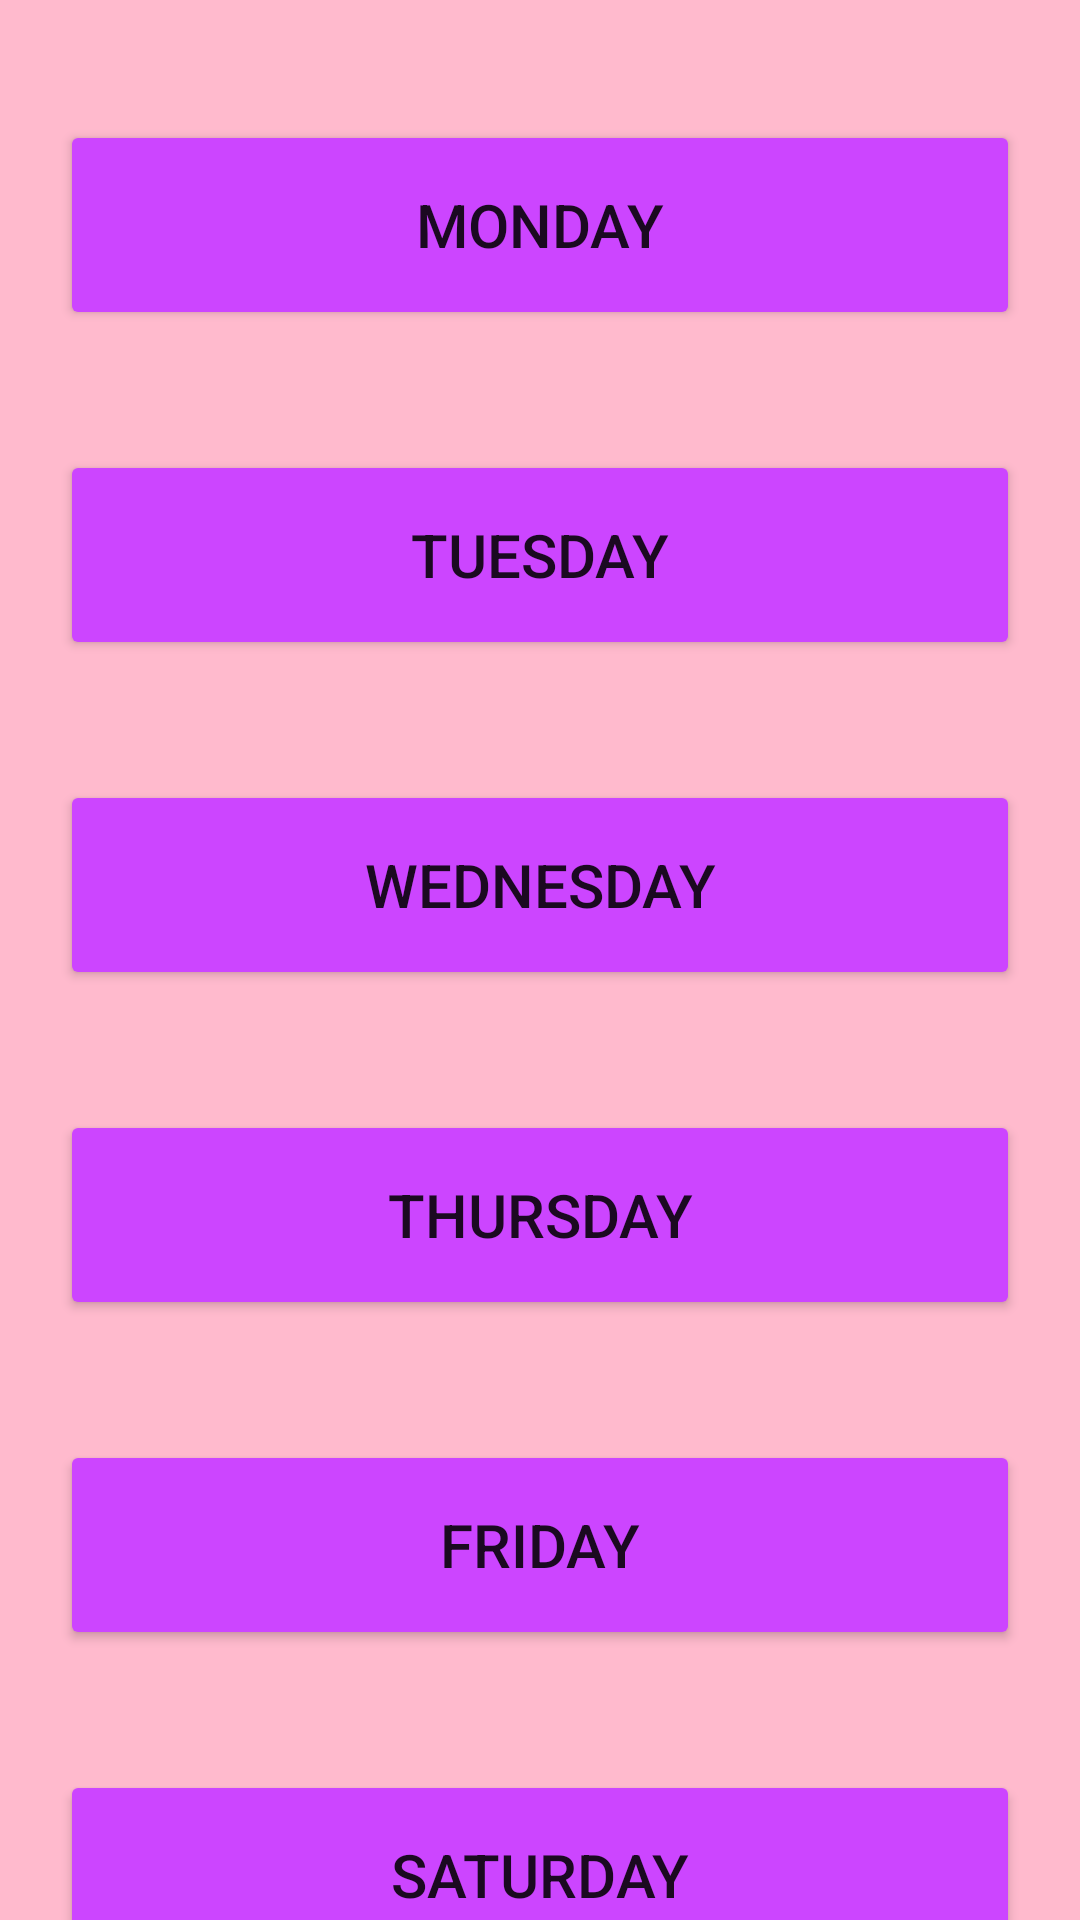

Reconstruct the res/layout file that produces this screen, plus the resources it refers to.
<!-- AndroidManifest.xml: application theme Theme.RecyclerViewForFutureApp -->
<!-- res/layout/activity_main.xml -->
<?xml version="1.0" encoding="utf-8"?>
<androidx.constraintlayout.widget.ConstraintLayout xmlns:android="http://schemas.android.com/apk/res/android"
    xmlns:app="http://schemas.android.com/apk/res-auto"
    xmlns:tools="http://schemas.android.com/tools"
    android:layout_width="match_parent"
    android:layout_height="match_parent"
    android:background="@color/pink"
    android:backgroundTint="@color/pink"
    tools:context=".MainActivity">

    <Button
        android:id="@+id/mondayButton"
        android:layout_width="0dp"
        android:layout_height="70dp"
        android:layout_marginStart="20dp"
        android:layout_marginTop="40dp"
        android:layout_marginEnd="20dp"
        android:backgroundTint="@color/purple_custom"
        android:shadowColor="@color/black"
        android:text="@string/monday"
        android:textSize="20sp"
        app:cornerRadius="20dp"
        app:layout_constraintEnd_toEndOf="parent"
        app:layout_constraintStart_toStartOf="parent"
        app:layout_constraintTop_toTopOf="parent" />

    <Button
        android:id="@+id/tuesdayButton"
        android:layout_width="0dp"
        android:layout_height="70dp"
        android:layout_marginTop="40dp"
        android:backgroundTint="@color/purple_custom"
        android:shadowColor="@color/black"
        android:text="@string/tuesday"
        android:textSize="20sp"
        app:cornerRadius="20dp"
        app:layout_constraintEnd_toEndOf="@+id/mondayButton"
        app:layout_constraintStart_toStartOf="@+id/mondayButton"
        app:layout_constraintTop_toBottomOf="@+id/mondayButton" />

    <Button
        android:id="@+id/wednesdayButton"
        android:layout_width="0dp"
        android:layout_height="70dp"
        android:layout_marginTop="40dp"
        android:backgroundTint="@color/purple_custom"
        android:shadowColor="@color/black"
        android:text="@string/wednesday"
        android:textSize="20sp"
        app:cornerRadius="20dp"
        app:layout_constraintEnd_toEndOf="@+id/tuesdayButton"
        app:layout_constraintStart_toStartOf="@+id/tuesdayButton"
        app:layout_constraintTop_toBottomOf="@+id/tuesdayButton" />

    <Button
        android:id="@+id/thursdayButton"
        android:layout_width="0dp"
        android:layout_height="70dp"
        android:layout_marginTop="40dp"
        android:backgroundTint="@color/purple_custom"
        android:shadowColor="@color/black"
        android:text="@string/thursday"
        android:textSize="20sp"
        app:cornerRadius="20dp"
        app:layout_constraintEnd_toEndOf="@+id/wednesdayButton"
        app:layout_constraintStart_toStartOf="@+id/wednesdayButton"
        app:layout_constraintTop_toBottomOf="@+id/wednesdayButton" />

    <Button
        android:id="@+id/fridayButton"
        android:layout_width="0dp"
        android:layout_height="70dp"
        android:layout_marginTop="40dp"
        android:backgroundTint="@color/purple_custom"
        android:shadowColor="@color/black"
        android:text="@string/friday"
        android:textSize="20sp"
        app:cornerRadius="20dp"
        app:layout_constraintEnd_toEndOf="@+id/thursdayButton"
        app:layout_constraintStart_toStartOf="@+id/thursdayButton"
        app:layout_constraintTop_toBottomOf="@+id/thursdayButton" />

    <Button
        android:id="@+id/saturdayButton"
        android:layout_width="0dp"
        android:layout_height="70dp"
        android:layout_marginTop="40dp"
        android:backgroundTint="@color/purple_custom"
        android:shadowColor="@color/black"
        android:text="@string/saturday"
        android:textSize="20sp"
        app:cornerRadius="20dp"
        app:layout_constraintEnd_toEndOf="@+id/fridayButton"
        app:layout_constraintStart_toStartOf="@+id/fridayButton"
        app:layout_constraintTop_toBottomOf="@+id/fridayButton" />

</androidx.constraintlayout.widget.ConstraintLayout>
<!-- resources referenced by this layout -->
<resources>
  <color name="black">#FF000000</color>
  <color name="pink">#FFBACD</color>
  <color name="purple_custom">#CC45FF</color>
  <string name="friday">Friday</string>
  <string name="monday">monday</string>
  <string name="saturday">Saturday</string>
  <string name="thursday">Thursday</string>
  <string name="tuesday">Tuesday</string>
  <string name="wednesday">wednesday</string>
  <style name="Theme.RecyclerViewForFutureApp" parent="Theme.MaterialComponents.DayNight.DarkActionBar">
          
          <item name="colorPrimary">@color/purple_custom</item>
          <item name="colorPrimaryVariant">@color/purple_custom</item>
          <item name="colorOnPrimary">@color/white</item>
          
          <item name="colorSecondary">@color/teal_200</item>
          <item name="colorSecondaryVariant">@color/teal_700</item>
          <item name="colorOnSecondary">@color/black</item>
          
          <item name="android:statusBarColor">?attr/colorPrimaryVariant</item>
          
      </style>
  <color name="white">#FFFFFFFF</color>
  <color name="teal_200">#FF03DAC5</color>
  <color name="teal_700">#FF018786</color>
</resources>
